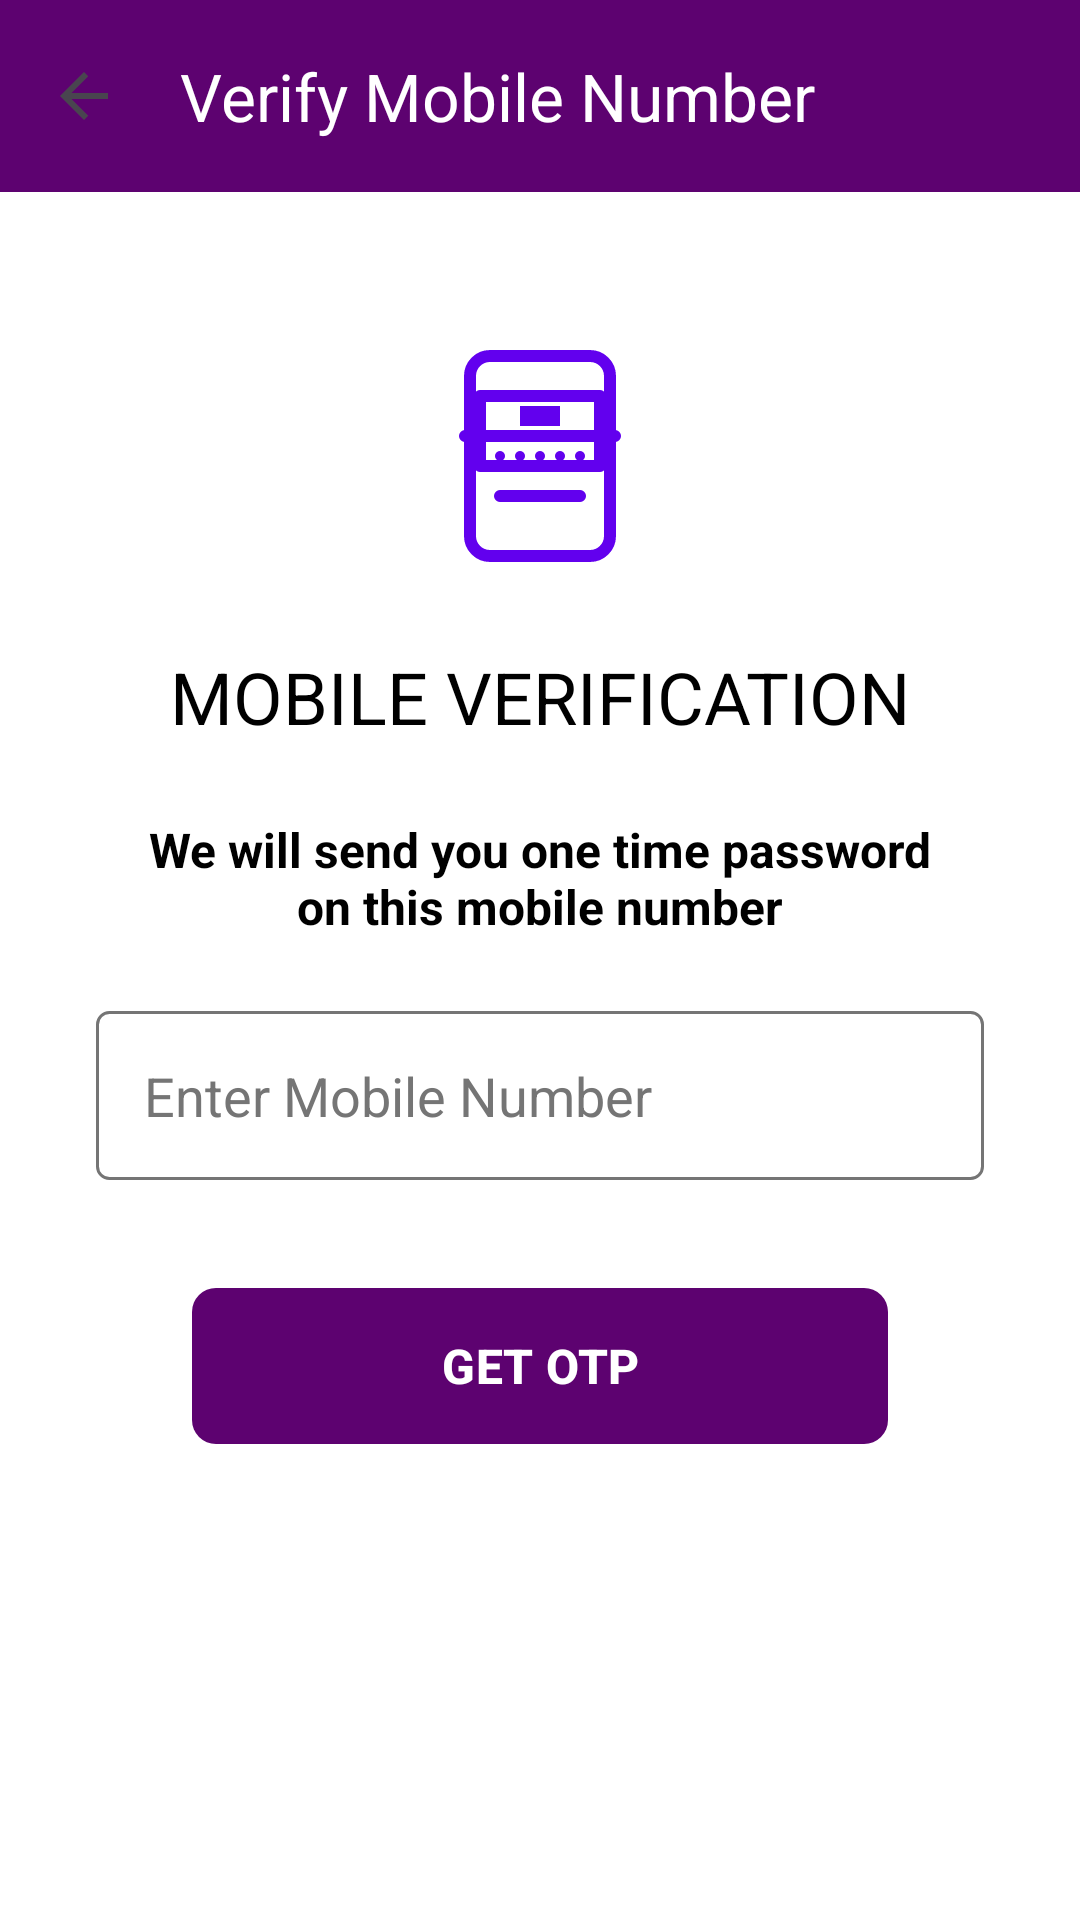

Here is an Android app screen rendered from its layout file. Give the layout XML and the strings, colors and styles it references.
<!-- AndroidManifest.xml: application theme Theme.NammaMetroCloneApp -->
<!-- res/layout/activity_mobile_verification.xml -->
<?xml version="1.0" encoding="utf-8"?>
<androidx.constraintlayout.widget.ConstraintLayout xmlns:android="http://schemas.android.com/apk/res/android"
    xmlns:app="http://schemas.android.com/apk/res-auto"
    android:layout_width="match_parent"
    android:layout_height="match_parent"
    android:background="@color/white">

    <com.google.android.material.appbar.MaterialToolbar
        android:id="@+id/toolbar"
        android:layout_width="match_parent"
        android:layout_height="?attr/actionBarSize"
        android:background="@color/purple_main"
        app:title="@string/title_verify_mobile"
        app:titleTextColor="@color/white"
        app:navigationIcon="?attr/homeAsUpIndicator"
        app:layout_constraintTop_toTopOf="parent" />

    <ImageView
        android:id="@+id/ivOtpIcon"
        android:layout_width="80dp"
        android:layout_height="80dp"
        android:layout_marginTop="48dp"
        android:src="@drawable/ic_otp"
        app:layout_constraintTop_toBottomOf="@id/toolbar"
        app:layout_constraintStart_toStartOf="parent"
        app:layout_constraintEnd_toEndOf="parent" />

    <TextView
        android:id="@+id/tvTitle"
        android:layout_width="wrap_content"
        android:layout_height="wrap_content"
        android:layout_marginTop="24dp"
        android:text="@string/label_mobile_verification"
        android:textColor="@color/black"
        android:textSize="24sp"
        app:layout_constraintTop_toBottomOf="@id/ivOtpIcon"
        app:layout_constraintStart_toStartOf="parent"
        app:layout_constraintEnd_toEndOf="parent" />

    <TextView
        android:id="@+id/tvDescription"
        android:layout_width="wrap_content"
        android:layout_height="wrap_content"
        android:layout_marginTop="24dp"
        android:text="@string/desc_otp_prompt"
        android:textColor="@color/black"
        android:textSize="16sp"
        android:textStyle="bold"
        android:textAlignment="center"
        android:gravity="center"
        app:layout_constraintTop_toBottomOf="@id/tvTitle"
        app:layout_constraintStart_toStartOf="parent"
        app:layout_constraintEnd_toEndOf="parent" />

    <EditText
        android:id="@+id/etMobileNumber"
        android:layout_width="match_parent"
        android:layout_height="wrap_content"
        android:layout_marginHorizontal="32dp"
        android:layout_marginTop="24dp"
        android:hint="@string/hint_enter_mobile"
        android:inputType="phone"
        android:padding="16dp"
        android:background="@drawable/bg_edittext_outline"
        android:textColor="@color/black"
        android:textColorHint="#757575"
        app:layout_constraintTop_toBottomOf="@id/tvDescription" />

    <com.google.android.material.button.MaterialButton
        android:id="@+id/btnGetOtp"
        android:layout_width="match_parent"
        android:layout_height="60dp"
        android:layout_marginHorizontal="64dp"
        android:layout_marginTop="32dp"
        android:text="@string/btn_get_otp"
        android:textColor="@color/white"
        android:textSize="16sp"
        android:textStyle="bold"
        app:cornerRadius="8dp"
        app:backgroundTint="@color/purple_main"
        app:layout_constraintTop_toBottomOf="@id/etMobileNumber" />

</androidx.constraintlayout.widget.ConstraintLayout>
<!-- resources referenced by this layout -->
<resources>
  <color name="black">#FF000000</color>
  <color name="purple_main">#5D0270</color>
  <color name="white">#FFFFFFFF</color>
  <!-- drawable bg_edittext_outline (drawable) -->
  <?xml version="1.0" encoding="utf-8"?>
  <shape xmlns:android="http://schemas.android.com/apk/res/android">
      <solid android:color="#FFFFFF"/>
      <stroke android:width="1dp" android:color="#757575"/>
      <corners android:radius="4dp"/>
  </shape>
  <!-- drawable ic_otp (drawable) -->
  <vector xmlns:android="http://schemas.android.com/apk/res/android"
      android:width="80dp"
      android:height="80dp"
      android:viewportWidth="24"
      android:viewportHeight="24">
      <path
          android:strokeColor="#6200EE"
          android:strokeWidth="1.2"
          android:fillColor="#00000000"
          android:pathData="M7,2h10a2,2 0,0 1,2 2v16a2,2 0,0 1,-2 2H7a2,2 0,0 1,-2 -2V4A2,2 0,0 1,7 2z M10,22h4 M6,6h12v7H6z M4.5,10h15 M8,16h8"
          android:strokeLineCap="round"
          android:strokeLineJoin="round"/>
      <path
          android:fillColor="#6200EE"
          android:pathData="M8,11.5a0.5,0.5 0,1 1,0 1a0.5,0.5 0,1 1,0 -1z M10,11.5a0.5,0.5 0,1 1,0 1a0.5,0.5 0,1 1,0 -1z M12,11.5a0.5,0.5 0,1 1,0 1a0.5,0.5 0,1 1,0 -1z M14,11.5a0.5,0.5 0,1 1,0 1a0.5,0.5 0,1 1,0 -1z M16,11.5a0.5,0.5 0,1 1,0 1a0.5,0.5 0,1 1,0 -1z M12,7h-2v2h2V7z M12,7h2v2h-2V7z" />
  </vector>
  <string name="btn_get_otp">GET OTP</string>
  <string name="desc_otp_prompt">We will send you one time password\non this mobile number</string>
  <string name="hint_enter_mobile">Enter Mobile Number</string>
  <string name="label_mobile_verification">MOBILE VERIFICATION</string>
  <string name="title_verify_mobile">Verify Mobile Number</string>
  <style name="Theme.NammaMetroCloneApp" parent="Base.Theme.NammaMetroCloneApp" />
  <style name="Base.Theme.NammaMetroCloneApp" parent="Theme.Material3.DayNight.NoActionBar">
          <item name="colorPrimary">@color/purple_main</item>
          <item name="colorOnPrimary">@color/white</item>
      </style>
</resources>
